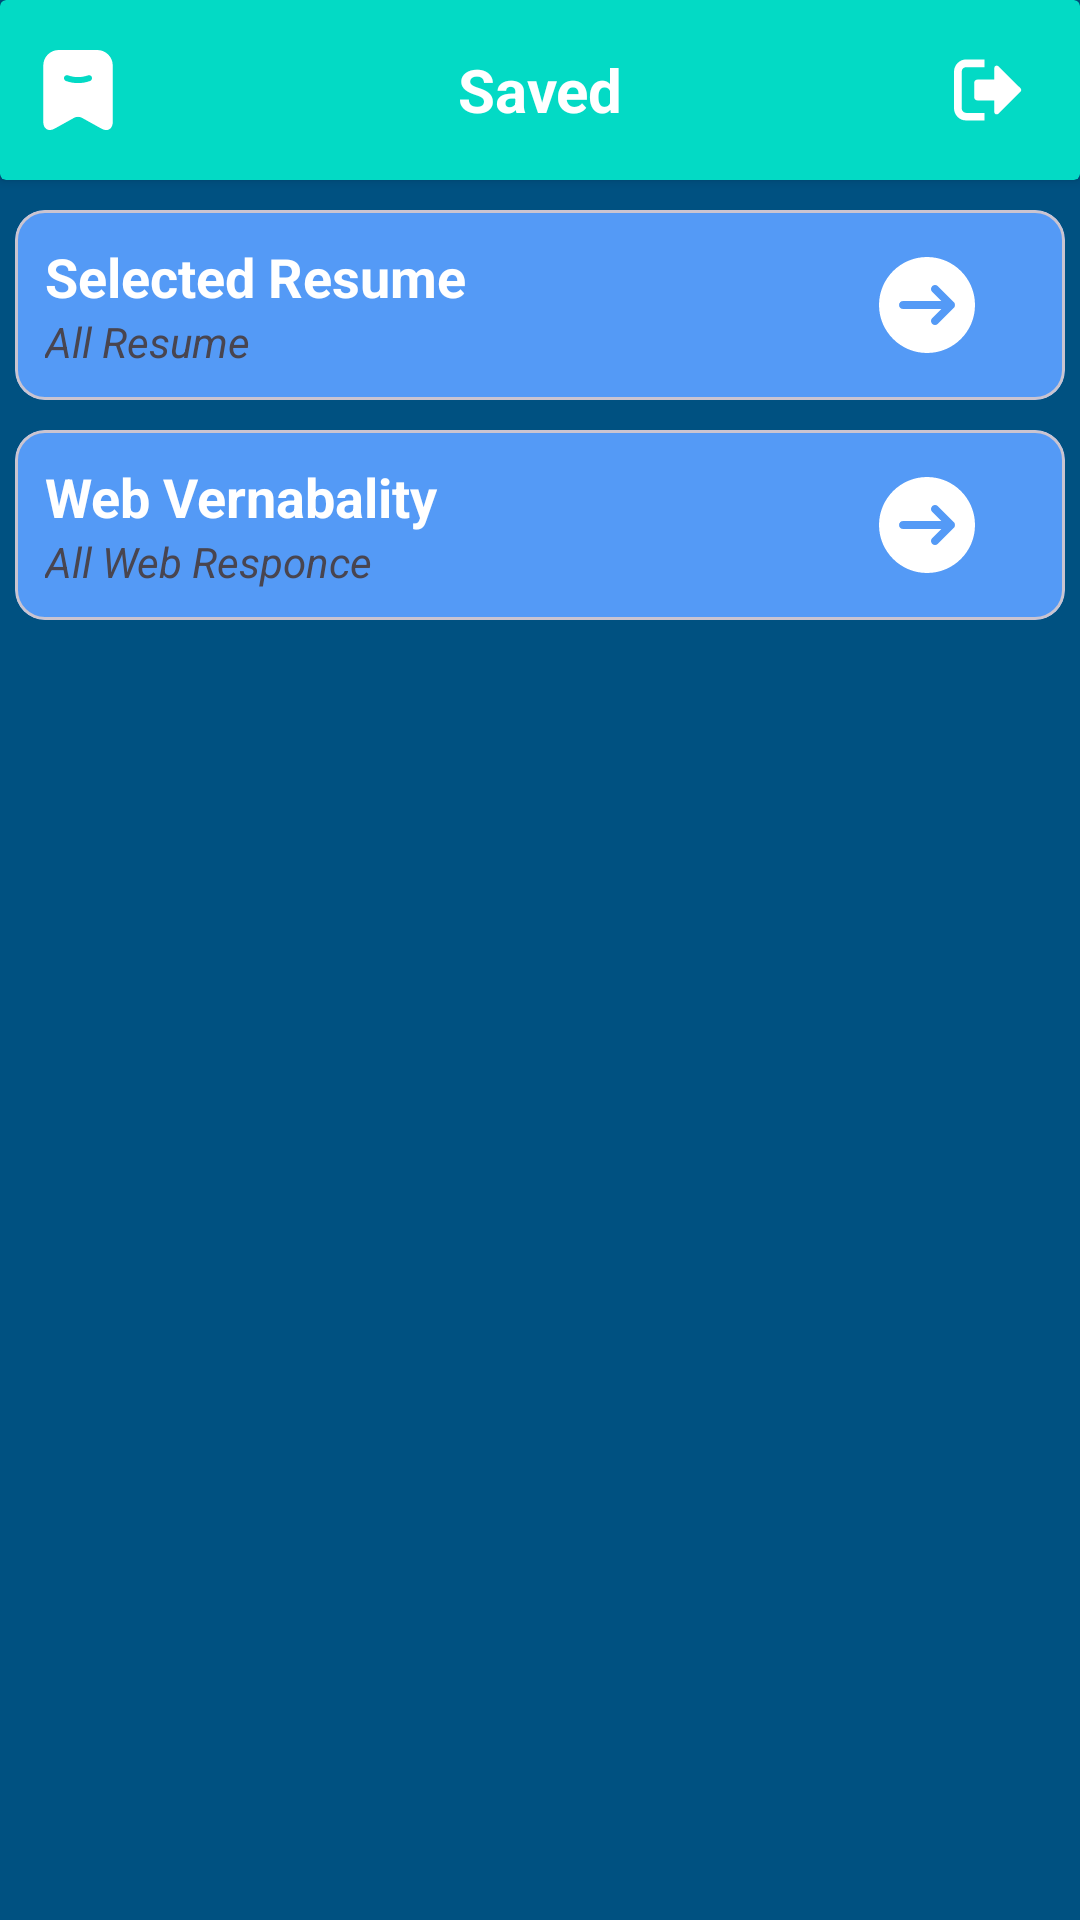

Android layout source for this screen:
<!-- AndroidManifest.xml: application theme Theme.DocVerifyPro -->
<!-- res/layout/fragment_saved.xml -->
<?xml version="1.0" encoding="utf-8"?>
<FrameLayout xmlns:android="http://schemas.android.com/apk/res/android"
    xmlns:app="http://schemas.android.com/apk/res-auto"
    xmlns:tools="http://schemas.android.com/tools"
    android:layout_width="match_parent"
    android:layout_height="match_parent"
    android:background="@color/background"
    android:id="@+id/main"
    tools:context=".SavedFragment">


    <LinearLayout
        android:layout_width="match_parent"
        android:layout_height="wrap_content"
        android:orientation="vertical">

        <androidx.cardview.widget.CardView
            android:id="@+id/cardView"
            android:layout_width="match_parent"
            android:layout_height="60sp"
            app:cardBackgroundColor="@color/teal_200">

            <LinearLayout
                android:layout_width="match_parent"
                android:layout_height="match_parent">

                <ImageButton
                    android:id="@+id/saveBTN"
                    android:layout_width="wrap_content"
                    android:layout_height="wrap_content"
                    android:layout_gravity="center_vertical"
                    android:layout_marginLeft="10sp"
                    android:background="#00FFFFFF"
                    android:contentDescription="back"
                    android:src="@drawable/save_icon"
                    tools:ignore="TouchTargetSizeCheck" />

                <TextView
                    android:layout_width="wrap_content"
                    android:layout_height="wrap_content"
                    android:layout_gravity="center"
                    android:layout_weight="1"
                    android:text="Saved"
                    android:textAlignment="center"
                    android:textColor="@color/white"
                    android:textSize="20sp"
                    android:textStyle="bold" />

                <ImageButton
                    android:id="@+id/logoutBTN"
                    android:layout_width="wrap_content"
                    android:layout_height="wrap_content"
                    android:layout_gravity="center_vertical"
                    android:layout_marginEnd="10sp"
                    android:background="#00FFFFFF"
                    android:src="@drawable/logout" />

            </LinearLayout>
        </androidx.cardview.widget.CardView>

        <ScrollView
            android:layout_width="match_parent"
            android:layout_height="wrap_content"
            android:layout_marginTop="5sp">

            <LinearLayout
                android:layout_width="match_parent"
                android:layout_height="wrap_content"
                android:orientation="vertical">

                <com.google.android.material.card.MaterialCardView
                    android:layout_width="match_parent"
                    android:layout_height="wrap_content"
                    android:layout_margin="5sp"
                    app:cardBackgroundColor="@color/light_blue"
                    app:cardCornerRadius="10sp">

                    <LinearLayout
                        android:layout_width="match_parent"
                        android:layout_height="wrap_content"
                        android:orientation="horizontal">

                        <LinearLayout
                            android:layout_width="wrap_content"
                            android:layout_height="wrap_content"
                            android:layout_margin="10sp"
                            android:layout_weight="1"
                            android:orientation="vertical">

                            <TextView
                                android:id="@+id/resumeheading"
                                android:layout_width="wrap_content"
                                android:layout_height="wrap_content"
                                android:text="Selected Resume"
                                android:textColor="@color/white"
                                android:textSize="18sp"
                                android:textStyle="bold" />

                            <TextView
                                android:id="@+id/resumeSubHeading_"
                                android:layout_width="wrap_content"
                                android:layout_height="wrap_content"
                                android:textStyle="italic"
                                android:text="All Resume" />
                        </LinearLayout>

                        <ImageButton
                            android:id="@+id/resumeSavedBtn"
                            android:layout_width="wrap_content"
                            android:layout_height="wrap_content"
                            android:layout_gravity="center"
                            android:layout_marginRight="20sp"
                            android:layout_weight="0"
                            android:background="@color/transparent"
                            android:contentDescription="resumepage"
                            android:padding="10sp"
                            android:rotation="180"
                            android:src="@drawable/back_svg" />
                    </LinearLayout>
                </com.google.android.material.card.MaterialCardView>

                <com.google.android.material.card.MaterialCardView
                    android:layout_width="match_parent"
                    android:layout_height="wrap_content"
                    android:layout_margin="5sp"
                    app:cardBackgroundColor="@color/light_blue"
                    app:cardCornerRadius="10sp">

                    <LinearLayout
                        android:layout_width="match_parent"
                        android:layout_height="wrap_content"
                        android:orientation="horizontal">

                        <LinearLayout
                            android:layout_width="wrap_content"
                            android:layout_height="wrap_content"
                            android:layout_margin="10sp"
                            android:layout_weight="1"
                            android:orientation="vertical">

                            <TextView
                                android:id="@+id/webHeading_1"
                                android:layout_width="wrap_content"
                                android:layout_height="wrap_content"
                                android:text="Web Vernabality"
                                android:textColor="@color/white"
                                android:textSize="18sp"
                                android:textStyle="bold" />

                            <TextView
                                android:id="@+id/websubHeading_1"
                                android:layout_width="wrap_content"
                                android:layout_height="wrap_content"
                                android:textStyle="italic"
                                android:text="All Web Responce" />
                        </LinearLayout>

                        <ImageButton
                            android:id="@+id/weblinkSavedBtn"
                            android:layout_width="wrap_content"
                            android:layout_height="wrap_content"
                            android:layout_gravity="center"
                            android:layout_marginRight="20sp"
                            android:layout_weight="0"
                            android:background="@color/transparent"
                            android:contentDescription="webpage"
                            android:padding="10sp"
                            android:rotation="180"
                            android:src="@drawable/back_svg" />
                    </LinearLayout>
                </com.google.android.material.card.MaterialCardView>
            </LinearLayout>

        </ScrollView>

    </LinearLayout>


</FrameLayout>
<!-- resources referenced by this layout -->
<resources>
  <color name="background">#005181</color>
  <color name="light_blue">#549AF6</color>
  <color name="teal_200">#FF03DAC5</color>
  <color name="transparent">#00FFFFFF</color>
  <color name="white">#FFFFFFFF</color>
  <!-- drawable back_svg (drawable) -->
  <vector xmlns:android="http://schemas.android.com/apk/res/android" android:height="32dp" android:viewportHeight="512" android:viewportWidth="512" android:width="32dp">
        
      <path android:fillColor="@color/white" android:pathData="M256,0C114.84,0 0,114.84 0,256s114.84,256 256,256s256,-114.84 256,-256S397.16,0 256,0zM384,277.33H179.5l48.92,48.92c8.34,8.34 8.34,21.82 0,30.17c-4.16,4.16 -9.62,6.25 -15.08,6.25c-5.46,0 -10.92,-2.09 -15.08,-6.25l-85.33,-85.33c-1.96,-1.96 -3.52,-4.31 -4.61,-6.93c-2.15,-5.2 -2.15,-11.09 0,-16.3c1.09,-2.62 2.64,-4.97 4.61,-6.93l85.33,-85.33c8.34,-8.34 21.82,-8.34 30.17,0s8.34,21.82 0,30.17l-48.92,48.92H384c11.78,0 21.33,9.56 21.33,21.33S395.78,277.33 384,277.33z"/>
  </vector>
  <!-- drawable logout (drawable) -->
  <vector xmlns:android="http://schemas.android.com/apk/res/android"
      android:width="32dp"
      android:height="32dp"
      android:viewportWidth="32"
      android:viewportHeight="32">
    <path
        android:pathData="M0,9.875v12.219c0,1.125 0.469,2.125 1.219,2.906 0.75,0.75 1.719,1.156 2.844,1.156h6.125v-2.531h-6.125c-0.844,0 -1.5,-0.688 -1.5,-1.531v-12.219c0,-0.844 0.656,-1.5 1.5,-1.5h6.125v-2.563h-6.125c-1.125,0 -2.094,0.438 -2.844,1.188 -0.75,0.781 -1.219,1.75 -1.219,2.875zM6.719,13.563v4.875c0,0.563 0.5,1.031 1.063,1.031h5.656v3.844c0,0.344 0.188,0.625 0.5,0.781 0.125,0.031 0.25,0.031 0.313,0.031 0.219,0 0.406,-0.063 0.563,-0.219l7.344,-7.344c0.344,-0.281 0.313,-0.844 0,-1.156l-7.344,-7.313c-0.438,-0.469 -1.375,-0.188 -1.375,0.563v3.875h-5.656c-0.563,0 -1.063,0.469 -1.063,1.031z"
        android:fillColor="@color/white"/>
  </vector>
  <!-- drawable save_icon (drawable) -->
  <vector xmlns:android="http://schemas.android.com/apk/res/android" android:height="32dp" android:viewportHeight="24" android:viewportWidth="24" android:width="32dp">
        
      <path android:fillColor="#ffffff" android:pathData="M16.82,2H7.18C5.05,2 3.32,3.74 3.32,5.86V19.95C3.32,21.75 4.61,22.51 6.19,21.64L11.07,18.93C11.59,18.64 12.43,18.64 12.94,18.93L17.82,21.64C19.4,22.52 20.69,21.76 20.69,19.95V5.86C20.68,3.74 18.95,2 16.82,2ZM15.01,9.75C14.04,10.1 13.02,10.28 12,10.28C10.98,10.28 9.96,10.1 8.99,9.75C8.6,9.61 8.4,9.18 8.54,8.79C8.69,8.4 9.12,8.2 9.51,8.34C11.12,8.92 12.89,8.92 14.5,8.34C14.89,8.2 15.32,8.4 15.46,8.79C15.6,9.18 15.4,9.61 15.01,9.75Z"/>
      
  </vector>
  <style name="Theme.DocVerifyPro" parent="Theme.Material3.DayNight.NoActionBar">
          
          <item name="colorPrimary">@color/purple_500</item>
          <item name="colorPrimaryVariant">@color/dark_green</item>
          <item name="colorOnPrimary">@color/white</item>
          
          <item name="colorSecondary">@color/teal_200</item>
          <item name="colorSecondaryVariant">@color/bright_green</item>
          <item name="colorOnSecondary">@color/black</item>
          
          <item name="android:statusBarColor">?attr/colorPrimaryVariant</item>
          <item name="android:windowContentTransitions">true</item>
          
      </style>
  <color name="purple_500">#3F444D</color>
  <color name="dark_green">#14916e</color>
  <color name="bright_green">#73cd34</color>
  <color name="black">#404040</color>
</resources>
